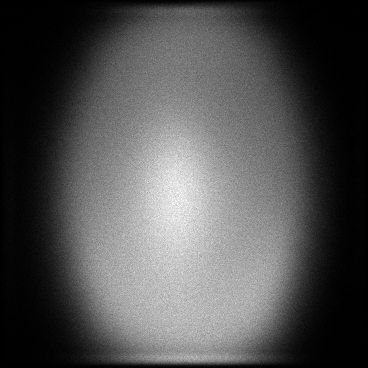

The file beside this chart, header and first rows:
x, y, count
0, 70, 1
0, 88, 2
0, 94, 1
0, 103, 1
0, 107, 1
0, 109, 1
0, 111, 1
0, 112, 2
0, 115, 1
0, 117, 1
0, 121, 1
0, 122, 1
0, 124, 2
0, 125, 2
0, 128, 1
0, 129, 1
0, 130, 1
0, 140, 1
0, 141, 2
0, 147, 1
0, 148, 1
0, 151, 1
0, 154, 1
0, 156, 2
0, 161, 1
0, 163, 1
0, 164, 2
0, 169, 1
0, 172, 2
0, 174, 2
0, 176, 1
0, 178, 1
0, 180, 1
0, 182, 1
0, 184, 1
0, 186, 2
0, 187, 1
0, 191, 1
0, 197, 1
0, 198, 1
0, 199, 1
0, 201, 1
0, 202, 1
0, 203, 2
0, 205, 2
0, 207, 2
0, 208, 1
0, 209, 1
0, 210, 1
0, 211, 1
0, 214, 1
0, 219, 1
0, 222, 1
0, 223, 2
0, 226, 1
0, 231, 1
0, 233, 1
0, 239, 1
0, 240, 1
0, 244, 1
... 127,534 more rows
